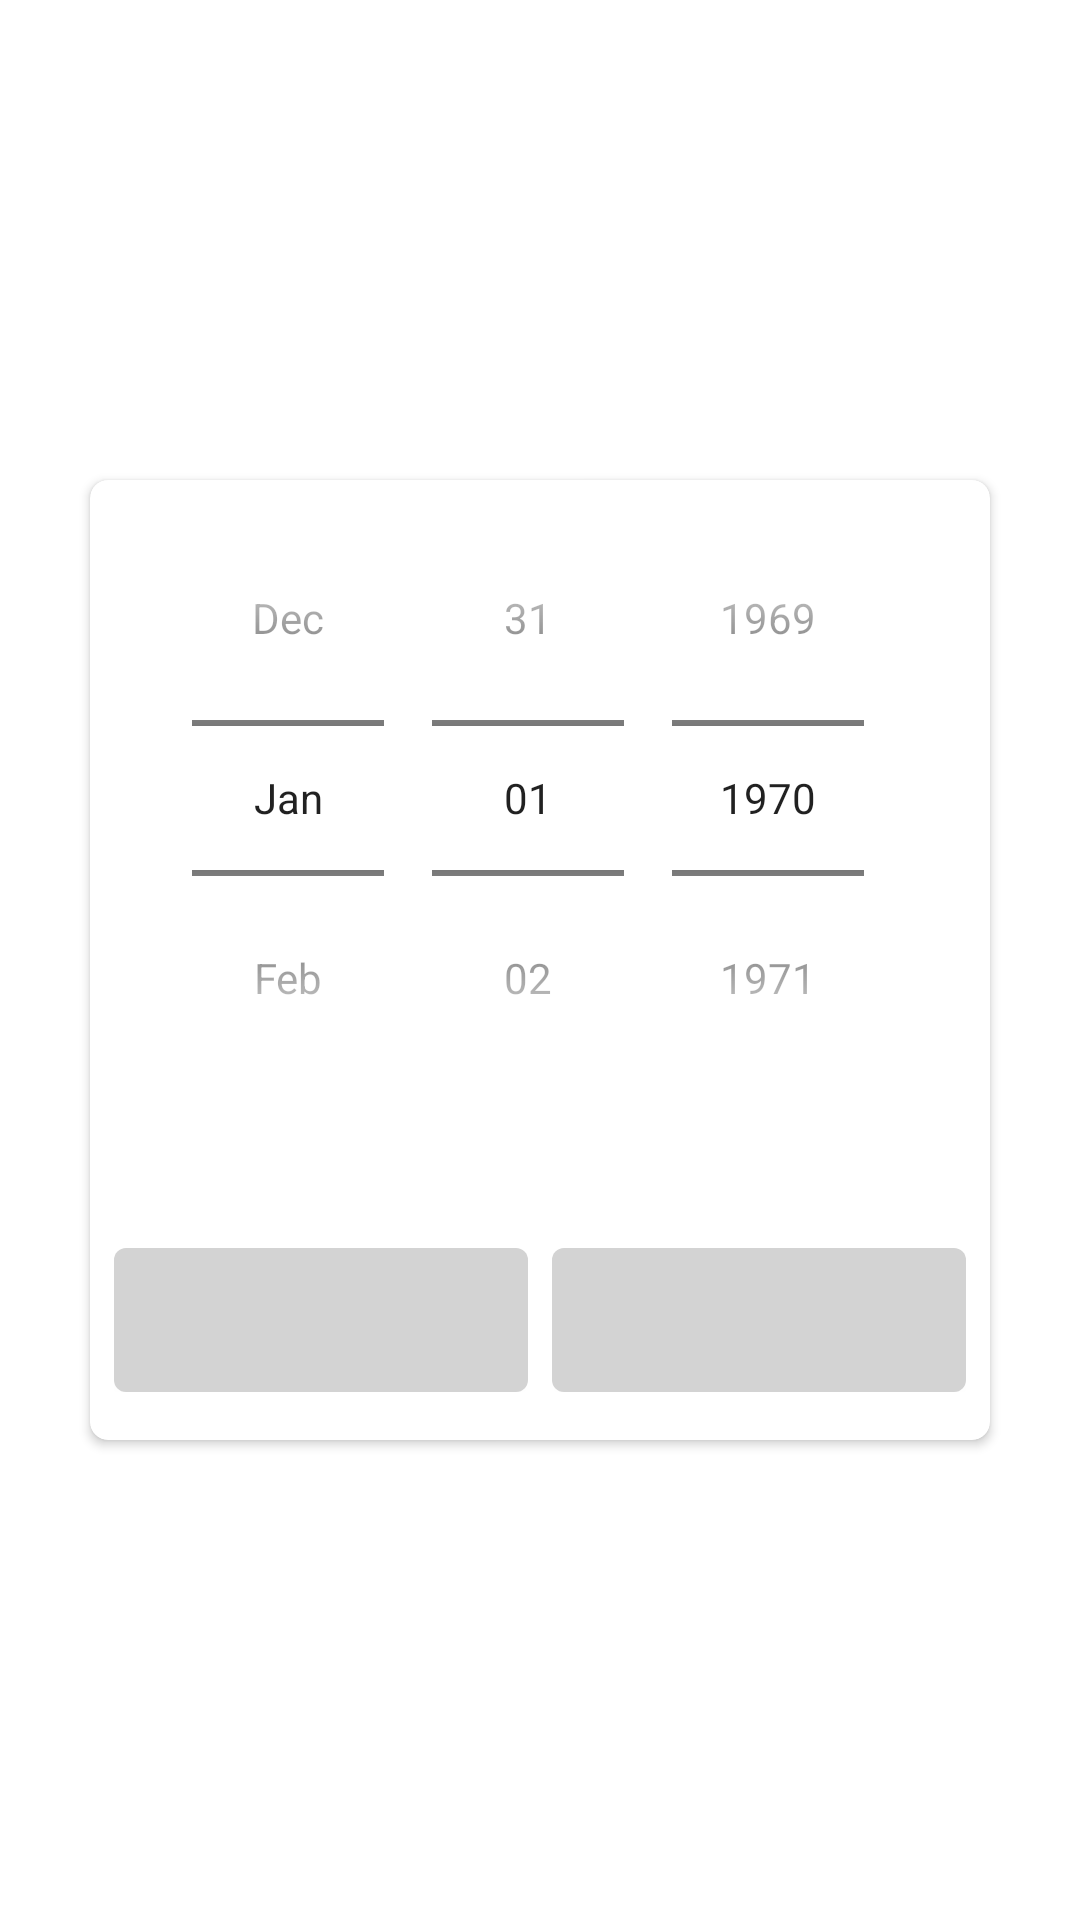

Here is an Android app screen rendered from its layout file. Give the layout XML and the strings, colors and styles it references.
<!-- AndroidManifest.xml: application theme Theme.NasaMarsRover -->
<!-- res/layout/fragment_date_picker_dialog.xml -->
<?xml version="1.0" encoding="utf-8"?>
<layout xmlns:app="http://schemas.android.com/apk/res-auto">

    <data>
        <variable
            name="dialogModel"
            type="com.example.nasamarsrover.model.DialogModel" />
    </data>


    <androidx.constraintlayout.widget.ConstraintLayout xmlns:android="http://schemas.android.com/apk/res/android"
        android:layout_width="match_parent"
        android:layout_height="wrap_content">

        <androidx.cardview.widget.CardView
            android:layout_width="0dp"
            android:layout_height="wrap_content"
            app:layout_constraintWidth_percent="0.833"
            app:cardBackgroundColor="@color/white"
            app:cardCornerRadius="@dimen/card_view_corner_radius"
            app:layout_constraintStart_toStartOf="parent"
            app:layout_constraintEnd_toEndOf="parent"
            app:layout_constraintTop_toTopOf="parent"
            app:layout_constraintBottom_toBottomOf="parent">

            <androidx.constraintlayout.widget.ConstraintLayout
                android:layout_width="match_parent"
                android:layout_height="wrap_content"
                android:paddingBottom="@dimen/margin_default">

                <DatePicker
                    android:id="@+id/datePicker"
                    android:layout_width="wrap_content"
                    android:layout_height="wrap_content"
                    app:layout_constraintStart_toStartOf="parent"
                    app:layout_constraintEnd_toEndOf="parent"
                    app:layout_constraintTop_toTopOf="parent"
                    app:layout_constraintVertical_bias="0"
                    android:datePickerMode="spinner"
                    android:calendarViewShown="false"
                    app:layout_constraintBottom_toBottomOf="parent"/>

                <LinearLayout
                    android:layout_width="match_parent"
                    android:layout_height="wrap_content"
                    android:layout_marginStart="@dimen/margin_small"
                    android:layout_marginTop="@dimen/dialog_button_layout_margin_top"
                    android:layout_marginEnd="@dimen/margin_small"
                    android:layout_marginBottom="@dimen/margin_default"
                    android:orientation="horizontal"
                    app:layout_constraintTop_toBottomOf="@+id/datePicker">

                    <Button
                        android:id="@+id/cancelButton"
                        style="@style/BaseButton"
                        android:layout_width="0dp"
                        android:layout_height="wrap_content"
                        android:layout_marginEnd="@dimen/margin_micro"
                        android:layout_weight="1"
                        android:text="@{dialogModel.btnPassiveText}" />

                    <Button
                        android:id="@+id/applyButton"
                        style="@style/BaseButton"
                        android:layout_width="0dp"
                        android:layout_height="wrap_content"
                        android:layout_marginStart="@dimen/margin_micro"
                        android:layout_weight="1"
                        android:text="@{dialogModel.btnActiveText}" />

                </LinearLayout>

            </androidx.constraintlayout.widget.ConstraintLayout>
        </androidx.cardview.widget.CardView>

    </androidx.constraintlayout.widget.ConstraintLayout>

</layout>
<!-- resources referenced by this layout -->
<resources>
  <color name="white">#FFFFFFFF</color>
  <dimen name="card_view_corner_radius">6dp</dimen>
  <dimen name="dialog_button_layout_margin_top">44dp</dimen>
  <dimen name="margin_default">16dp</dimen>
  <dimen name="margin_micro">4dp</dimen>
  <dimen name="margin_small">8dp</dimen>
  <style name="BaseButton">
          <item name="android:textAllCaps">false</item>
          <item name="android:textSize">@dimen/text_size_medium</item>
          <item name="android:background">@drawable/selector_button_background</item>
          <item name="android:textColor">@color/white</item>
          <item name="fontFamily">@font/muli_black</item>
      </style>
  <style name="Theme.NasaMarsRover" parent="Theme.MaterialComponents.DayNight.DarkActionBar">
          
          <item name="colorPrimary">@color/purple_500</item>
          <item name="colorPrimaryVariant">@color/purple_700</item>
          <item name="colorOnPrimary">@color/white</item>
          
          <item name="colorSecondary">@color/teal_200</item>
          <item name="colorSecondaryVariant">@color/teal_700</item>
          <item name="colorOnSecondary">@color/black</item>
          
          <item name="android:statusBarColor" tools:targetApi="l">?attr/colorPrimaryVariant</item>
          
      </style>
  <dimen name="text_size_medium">16sp</dimen>
  <!-- drawable selector_button_background (drawable) -->
  <?xml version="1.0" encoding="utf-8"?>
  <selector xmlns:android="http://schemas.android.com/apk/res/android">
  
      <item android:drawable="@drawable/button_background_pressed" android:state_pressed="true" />
      <item android:drawable="@drawable/button_background"/>
  
  </selector>
  <color name="purple_500">#FF6200EE</color>
  <color name="purple_700">#FF3700B3</color>
  <color name="teal_200">#FF03DAC5</color>
  <color name="teal_700">#FF018786</color>
  <color name="black">#FF000000</color>
  <!-- drawable button_background_pressed (drawable) -->
  <shape xmlns:android="http://schemas.android.com/apk/res/android"
      android:shape="rectangle">
      <solid android:color="@android:color/darker_gray" />
      <corners android:radius="4dp" />
  </shape>
  <!-- drawable button_background (drawable) -->
  <shape xmlns:android="http://schemas.android.com/apk/res/android"
      android:shape="rectangle">
      <solid android:color="@color/light_gray" />
      <corners android:radius="4dp" />
  </shape>
  <color name="light_gray">#D3D3D3</color>
</resources>
